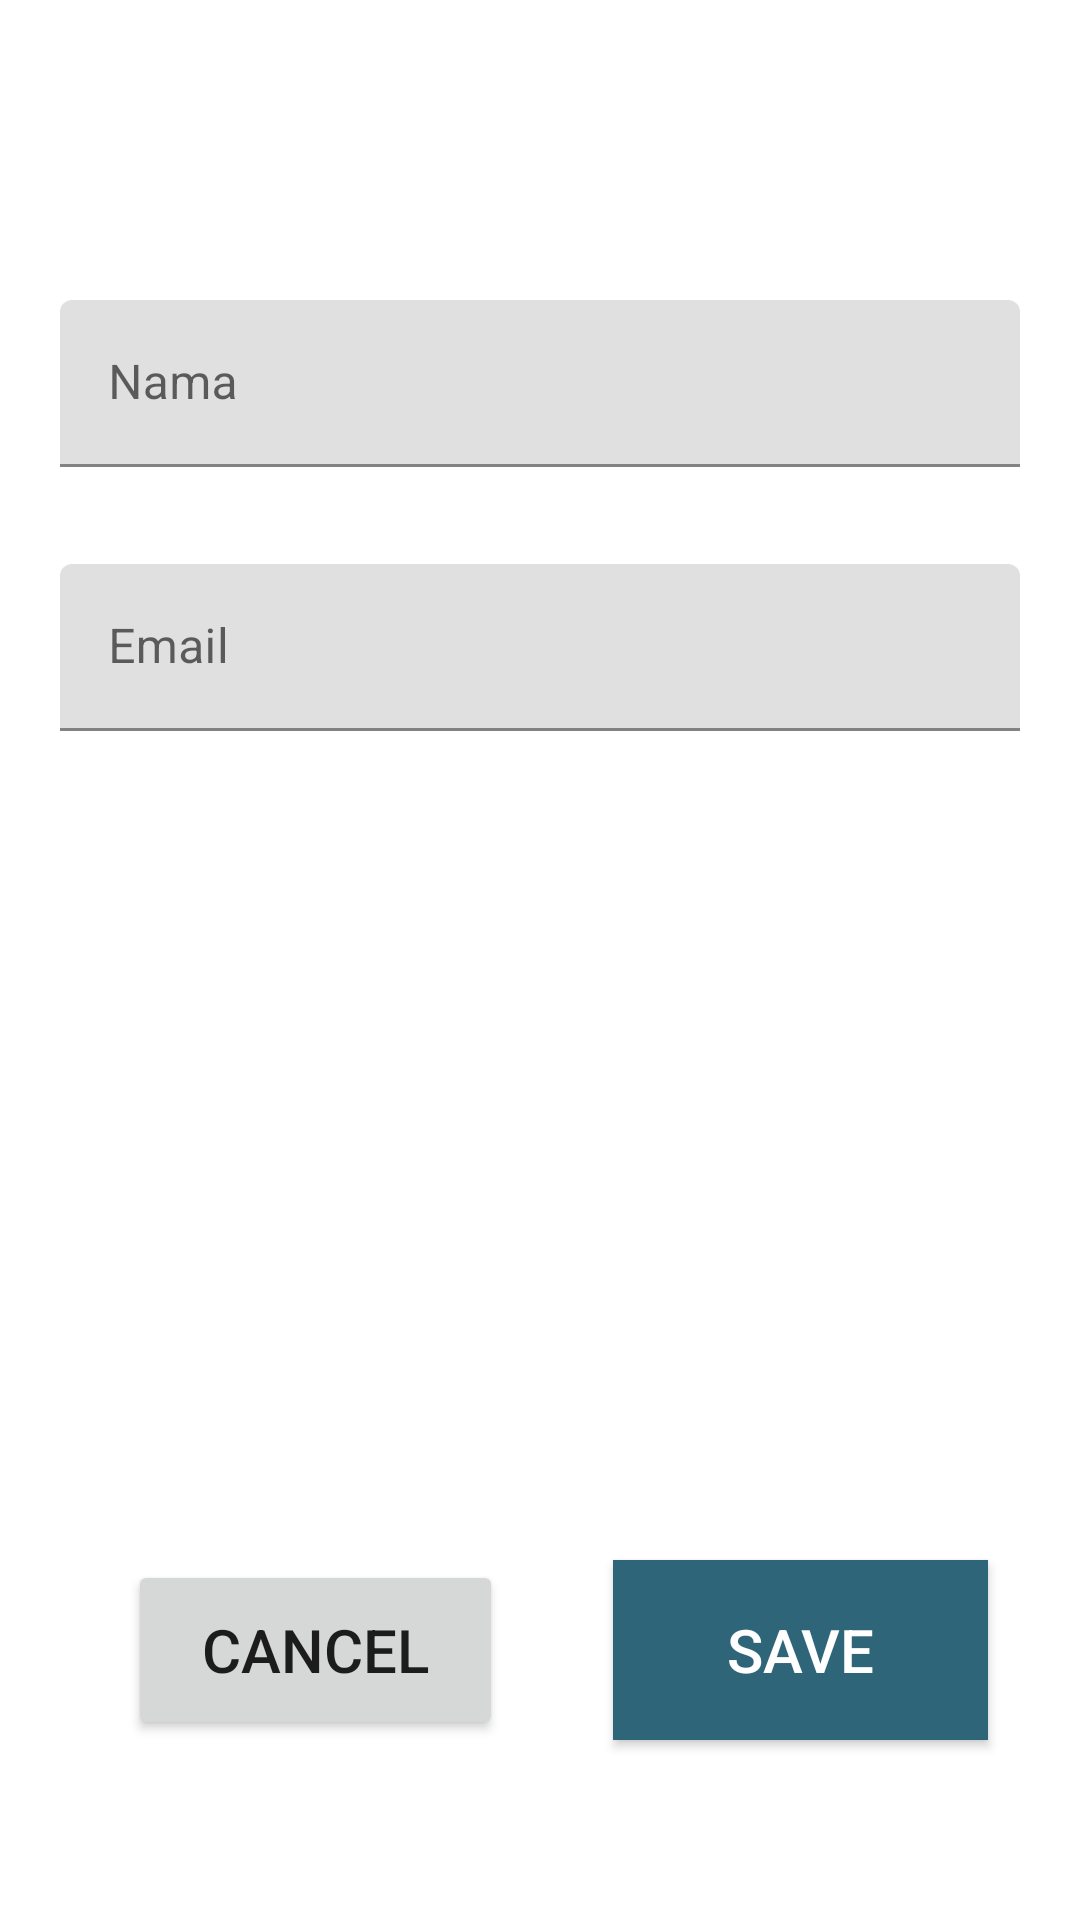

Here is an Android app screen rendered from its layout file. Give the layout XML and the strings, colors and styles it references.
<!-- AndroidManifest.xml: application theme Theme.MobileTAB12 -->
<!-- res/layout/activity_edit_profile.xml -->
<?xml version="1.0" encoding="utf-8"?>
<androidx.constraintlayout.widget.ConstraintLayout xmlns:android="http://schemas.android.com/apk/res/android"
    xmlns:app="http://schemas.android.com/apk/res-auto"
    xmlns:tools="http://schemas.android.com/tools"
    android:layout_width="match_parent"
    android:layout_height="match_parent"
    android:focusableInTouchMode="true"
    tools:context=".EditProfileActivity"
    tools:ignore="ExtraText">


    <ImageView
        android:id="@+id/logo_back"
        android:layout_width="34dp"
        android:layout_height="35dp"
        android:layout_marginStart="16dp"
        android:layout_marginTop="36dp"
        android:contentDescription="@string/logo_back"
        android:onClick="buttonBackProfile"
        android:src="@drawable/ic_tombol_back"
        app:layout_constraintStart_toStartOf="parent"
        app:layout_constraintTop_toTopOf="parent" />


    <com.google.android.material.textfield.TextInputLayout
        android:id="@+id/textLayoutName"
        android:layout_width="320dp"
        android:layout_height="56dp"
        android:layout_marginTop="100dp"
        app:layout_constraintEnd_toEndOf="parent"
        app:layout_constraintStart_toStartOf="parent"
        app:layout_constraintTop_toTopOf="parent">

        <com.google.android.material.textfield.TextInputEditText
            android:id="@+id/editName"
            android:layout_width="match_parent"
            android:layout_height="wrap_content"
            android:hint="Nama"
            android:inputType="text" />
    </com.google.android.material.textfield.TextInputLayout>

    <com.google.android.material.textfield.TextInputLayout
        android:id="@+id/textLayoutEmail"
        android:layout_width="0dp"
        android:layout_height="wrap_content"
        android:layout_marginTop="32dp"
        app:layout_constraintEnd_toEndOf="@+id/textLayoutName"
        app:layout_constraintStart_toStartOf="@+id/textLayoutName"
        app:layout_constraintTop_toBottomOf="@+id/textLayoutName">

        <com.google.android.material.textfield.TextInputEditText
            android:id="@+id/editEmail"
            android:layout_width="match_parent"
            android:layout_height="wrap_content"
            android:focusableInTouchMode="true"
            android:hint="Email"
            android:imeOptions="actionDone"
            android:inputType="text" />
    </com.google.android.material.textfield.TextInputLayout>

    <androidx.appcompat.widget.AppCompatButton
        android:id="@+id/buttonSave"
        android:layout_width="125dp"
        android:layout_height="60dp"
        android:layout_marginBottom="60dp"
        android:background="@color/warna_button"
        android:onClick="updateProfile"
        android:text="@string/save"
        android:textColor="#FFFFFF"
        android:textSize="20sp"
        app:layout_constraintBottom_toBottomOf="parent"
        app:layout_constraintEnd_toEndOf="parent"
        app:layout_constraintHorizontal_bias="0.87"
        app:layout_constraintStart_toStartOf="parent" />

    <androidx.appcompat.widget.AppCompatButton
        android:id="@+id/buttonCancel"
        android:layout_width="125dp"
        android:layout_height="60dp"
        android:layout_marginBottom="60dp"
        android:focusableInTouchMode="false"
        android:onClick="buttonCancel"
        android:text="@string/cancel"
        android:textSize="20sp"
        app:layout_constraintBottom_toBottomOf="parent"
        app:layout_constraintEnd_toEndOf="parent"
        app:layout_constraintHorizontal_bias="0.182"
        app:layout_constraintStart_toStartOf="parent" />


</androidx.constraintlayout.widget.ConstraintLayout>
<!-- resources referenced by this layout -->
<resources>
  <color name="warna_button">#2E6578</color>
  <string name="cancel">Cancel</string>
  <string name="logo_back">logo back</string>
  <string name="save">SAVE</string>
  <style name="Theme.MobileTAB12" parent="Theme.MaterialComponents.DayNight.NoActionBar">
          
          <item name="colorPrimary">@color/purple_500</item>
          <item name="colorPrimaryVariant">@color/purple_700</item>
          <item name="colorOnPrimary">@color/white</item>
          
          <item name="colorSecondary">@color/teal_200</item>
          <item name="colorSecondaryVariant">@color/teal_700</item>
          <item name="colorOnSecondary">@color/black</item>
          
          <item name="android:statusBarColor" tools:targetApi="l">?attr/colorPrimaryVariant</item>
          
      </style>
  <color name="purple_500">#FF6200EE</color>
  <color name="purple_700">#FF3700B3</color>
  <color name="white">#FFFFFFFF</color>
  <color name="teal_200">#FF03DAC5</color>
  <color name="teal_700">#FF018786</color>
  <color name="black">#FF000000</color>
</resources>
